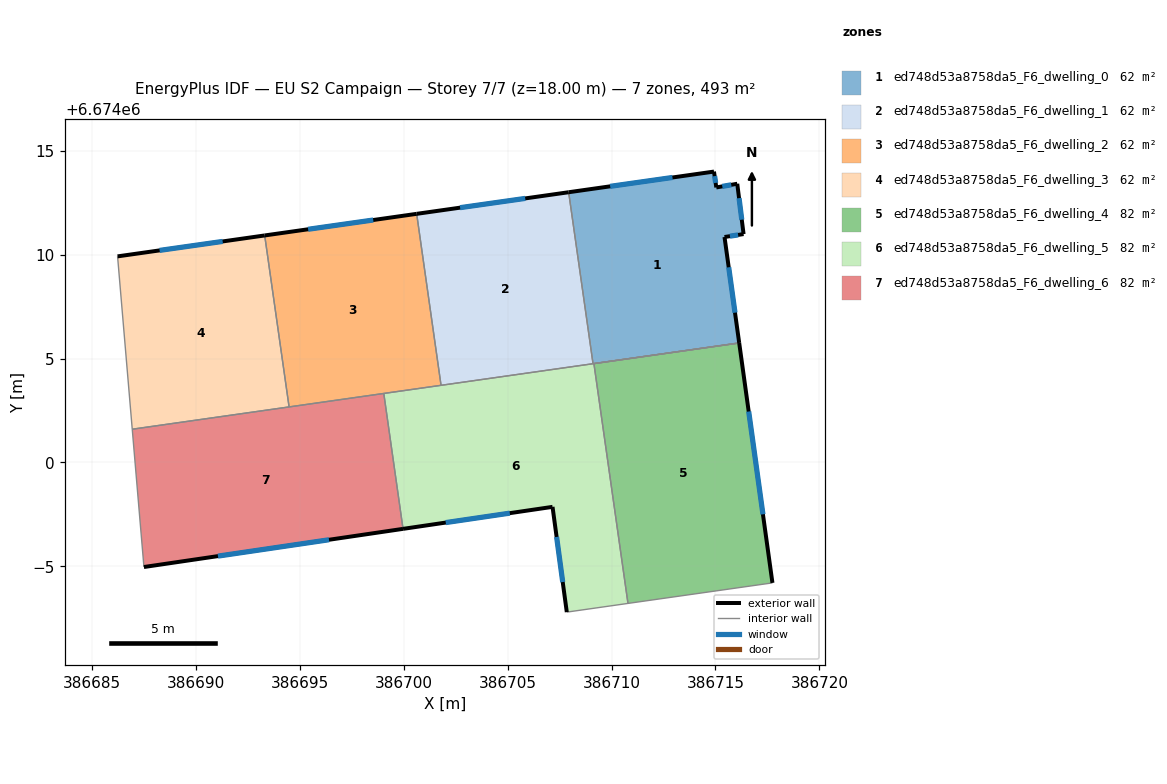
=== STOREY PLAN SPEC (per zone: floor XY polygon, exterior-wall plan segments, windows/doors) ===
zone 1: ed748d53a8758da5_F6_dwelling_0  (61.6 m²)
  floor: (386716.05, 6674013.41) (386716.35, 6674010.99) (386715.44, 6674010.85) (386716.14, 6674005.75) (386709.11, 6674004.75) (386707.93, 6674013.00) (386714.93, 6674014.00) (386715.04, 6674013.24)
  exterior wall: (386714.93, 6674014.00) – (386707.93, 6674013.00)  [7.1 m]
    window: (386712.93, 6674013.71) – (386709.93, 6674013.29)  [3.9 m²]
  exterior wall: (386715.04, 6674013.24) – (386714.93, 6674014.00)  [0.8 m]
    window: (386715.01, 6674013.45) – (386714.96, 6674013.78)  [0.4 m²]
  exterior wall: (386716.05, 6674013.41) – (386715.04, 6674013.24)  [1.0 m]
    window: (386715.76, 6674013.36) – (386715.33, 6674013.29)  [0.6 m²]
  exterior wall: (386716.35, 6674010.99) – (386716.05, 6674013.41)  [2.4 m]
    window: (386716.27, 6674011.68) – (386716.14, 6674012.72)  [1.3 m²]
  exterior wall: (386715.44, 6674010.85) – (386716.35, 6674010.99)  [0.9 m]
    window: (386715.70, 6674010.89) – (386716.09, 6674010.95)  [0.5 m²]
  exterior wall: (386716.14, 6674005.75) – (386715.44, 6674010.85)  [5.1 m]
    window: (386715.94, 6674007.21) – (386715.64, 6674009.39)  [2.8 m²]
  interior walls: 2
zone 2: ed748d53a8758da5_F6_dwelling_1  (61.6 m²)
  floor: (386707.93, 6674013.00) (386709.11, 6674004.75) (386701.79, 6674003.71) (386700.62, 6674011.96)
  exterior wall: (386707.93, 6674013.00) – (386700.62, 6674011.96)  [7.4 m]
    window: (386705.84, 6674012.71) – (386702.71, 6674012.26)  [4.1 m²]
  interior walls: 3
zone 3: ed748d53a8758da5_F6_dwelling_2  (61.6 m²)
  floor: (386700.62, 6674011.96) (386701.79, 6674003.71) (386694.48, 6674002.67) (386693.30, 6674010.92)
  exterior wall: (386700.62, 6674011.96) – (386693.30, 6674010.92)  [7.4 m]
    window: (386698.53, 6674011.67) – (386695.40, 6674011.22)  [4.1 m²]
  interior walls: 4
zone 4: ed748d53a8758da5_F6_dwelling_3  (61.6 m²)
  floor: (386693.30, 6674010.92) (386694.48, 6674002.67) (386686.93, 6674001.60) (386686.22, 6674009.92)
  exterior wall: (386693.30, 6674010.92) – (386686.22, 6674009.92)  [7.2 m]
    window: (386691.28, 6674010.64) – (386688.25, 6674010.20)  [3.9 m²]
  interior walls: 3
zone 5: ed748d53a8758da5_F6_dwelling_4  (82.1 m²)
  floor: (386716.14, 6674005.75) (386717.74, 6673994.20) (386710.79, 6673993.21) (386709.15, 6674004.76)
  exterior wall: (386717.74, 6673994.20) – (386716.14, 6674005.75)  [11.7 m]
    window: (386717.29, 6673997.50) – (386716.60, 6674002.45)  [6.4 m²]
  interior walls: 3
zone 6: ed748d53a8758da5_F6_dwelling_5  (82.1 m²)
  floor: (386709.15, 6674004.76) (386710.79, 6673993.21) (386707.84, 6673992.79) (386707.16, 6673997.86) (386699.96, 6673996.80) (386699.04, 6674003.32)
  exterior wall: (386707.16, 6673997.86) – (386707.84, 6673992.79)  [5.1 m]
    window: (386707.35, 6673996.41) – (386707.65, 6673994.24)  [2.8 m²]
  exterior wall: (386699.96, 6673996.80) – (386707.16, 6673997.86)  [7.3 m]
    window: (386702.02, 6673997.10) – (386705.10, 6673997.56)  [4.0 m²]
  interior walls: 7
zone 7: ed748d53a8758da5_F6_dwelling_6  (82.1 m²)
  floor: (386699.04, 6674003.32) (386699.96, 6673996.80) (386687.49, 6673994.97) (386686.93, 6674001.60)
  exterior wall: (386687.49, 6673994.97) – (386699.96, 6673996.80)  [12.6 m]
    window: (386691.06, 6673995.49) – (386696.40, 6673996.28)  [6.9 m²]
  interior walls: 4

=== DERIVED (storey summary) ===
Building: EU S2 Campaign
Storey: 7 of 7  (floor level z = 18.00 m)
Storey gross floor area: 492.7 m²
Zones on this storey: 7
  - ed748d53a8758da5_F6_dwelling_0: floor 61.6 m²; exterior wall 17.4 m (52.1 m²); 6 window(s) 9.6 m²; WWR 18.4%
  - ed748d53a8758da5_F6_dwelling_1: floor 61.6 m²; exterior wall 7.4 m (22.2 m²); 1 window(s) 4.1 m²; WWR 18.4%
  - ed748d53a8758da5_F6_dwelling_2: floor 61.6 m²; exterior wall 7.4 m (22.2 m²); 1 window(s) 4.1 m²; WWR 18.4%
  - ed748d53a8758da5_F6_dwelling_3: floor 61.6 m²; exterior wall 7.2 m (21.5 m²); 1 window(s) 3.9 m²; WWR 18.4%
  - ed748d53a8758da5_F6_dwelling_4: floor 82.1 m²; exterior wall 11.7 m (35.0 m²); 1 window(s) 6.4 m²; WWR 18.4%
  - ed748d53a8758da5_F6_dwelling_5: floor 82.1 m²; exterior wall 12.4 m (37.2 m²); 2 window(s) 6.8 m²; WWR 18.4%
  - ed748d53a8758da5_F6_dwelling_6: floor 82.1 m²; exterior wall 12.6 m (37.8 m²); 1 window(s) 6.9 m²; WWR 18.4%
Zone adjacency (shared interzone walls):
  - ed748d53a8758da5_F6_dwelling_0 ↔ ed748d53a8758da5_F6_dwelling_1
  - ed748d53a8758da5_F6_dwelling_0 ↔ ed748d53a8758da5_F6_dwelling_5
  - ed748d53a8758da5_F6_dwelling_1 ↔ ed748d53a8758da5_F6_dwelling_2
  - ed748d53a8758da5_F6_dwelling_1 ↔ ed748d53a8758da5_F6_dwelling_5
  - ed748d53a8758da5_F6_dwelling_2 ↔ ed748d53a8758da5_F6_dwelling_3
  - ed748d53a8758da5_F6_dwelling_2 ↔ ed748d53a8758da5_F6_dwelling_5
  - ed748d53a8758da5_F6_dwelling_2 ↔ ed748d53a8758da5_F6_dwelling_6
  - ed748d53a8758da5_F6_dwelling_3 ↔ ed748d53a8758da5_F6_dwelling_6
  - ed748d53a8758da5_F6_dwelling_4 ↔ ed748d53a8758da5_F6_dwelling_5
  - ed748d53a8758da5_F6_dwelling_5 ↔ ed748d53a8758da5_F6_dwelling_6